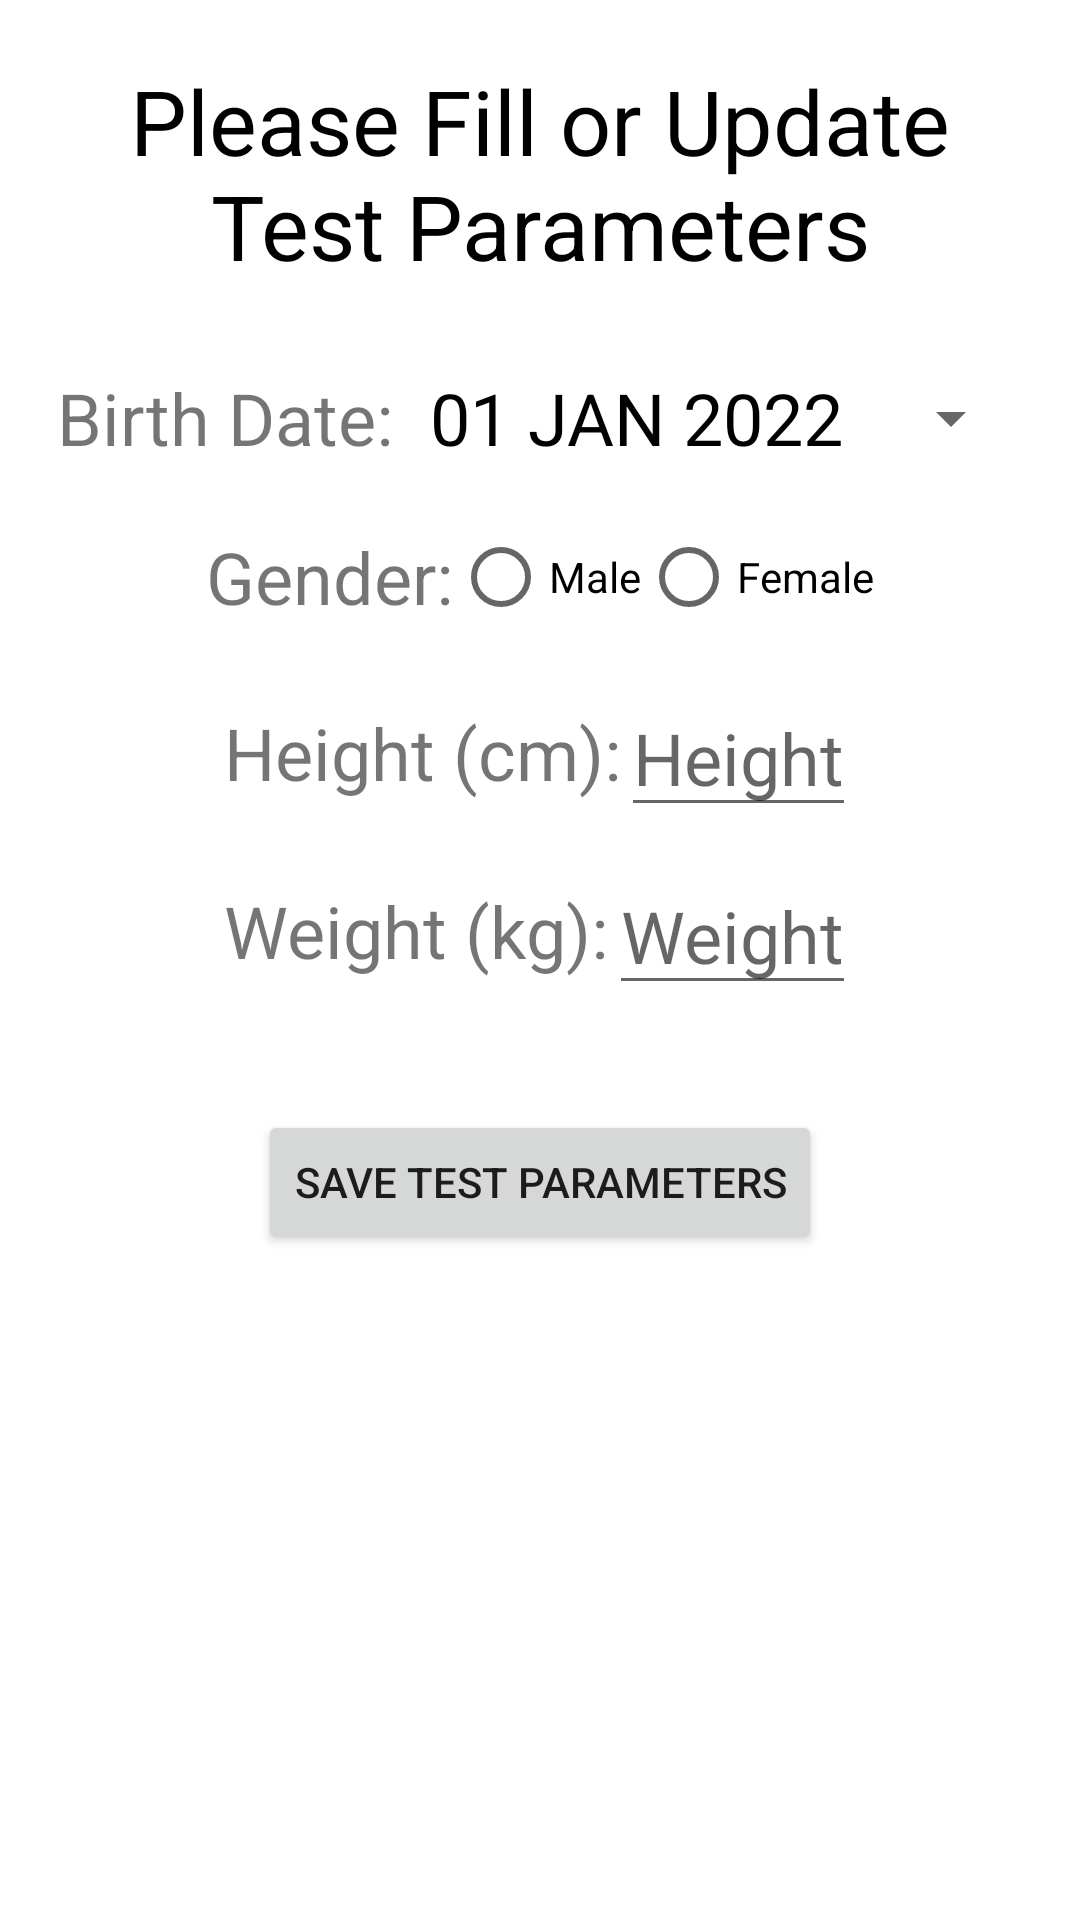

Write the Android layout XML for this screen, with the resource values it uses.
<!-- AndroidManifest.xml: application theme Theme.SixMinuteWalkTest -->
<!-- res/layout/activity_profile.xml -->
<?xml version="1.0" encoding="utf-8"?>
<LinearLayout xmlns:android="http://schemas.android.com/apk/res/android"
    xmlns:app="http://schemas.android.com/apk/res-auto"
    xmlns:tools="http://schemas.android.com/tools"
    android:layout_width="match_parent"
    android:layout_height="match_parent"
    android:orientation="vertical"
    android:gravity="center_horizontal"
    tools:context=".ProfileActivity">


    <TextView
        android:layout_width="wrap_content"
        android:layout_height="wrap_content"
        android:textColor="@color/black"
        android:text="Please Fill or Update Test Parameters"
        android:textSize="30dp"
        android:gravity="center"
        android:layout_margin="20dp"
        />

    <LinearLayout
        android:layout_width="wrap_content"
        android:layout_height="wrap_content"
        >

        <TextView
            android:layout_width="wrap_content"
            android:layout_height="wrap_content"
            android:text="Birth Date:"
            android:gravity="center_vertical"
            android:textSize="24dp"
            />

        <Button
            android:id="@+id/btnDatePicker"
            android:layout_width="210dp"
            android:layout_height="wrap_content"
            android:text="01 JAN 2022"
            android:textAlignment="center"
            android:textSize="24dp"
            android:textColor="@color/black"
            style="?android:spinnerStyle"
            />
    </LinearLayout>

    <LinearLayout
        android:layout_width="wrap_content"
        android:layout_height="wrap_content"
        android:layout_margin="5dp"
        >

        <TextView
            android:layout_width="wrap_content"
            android:layout_height="match_parent"
            android:text="Gender:"
            android:textSize="24dp"
            android:id="@+id/txtGender"
            android:gravity="center_vertical"
            />
        
        <RadioGroup
            android:layout_width="wrap_content"
            android:layout_height="wrap_content"
            android:orientation="horizontal"
            android:id="@+id/rgGender"
            >
            
            <RadioButton
                android:id="@+id/rbMale"
                android:layout_width="wrap_content"
                android:layout_height="wrap_content"
                android:text="Male"
                android:onClick="onRadioButtonClicked"
                />

            <RadioButton
                android:id="@+id/rbFemale"
                android:layout_width="wrap_content"
                android:layout_height="wrap_content"
                android:text="Female"
                android:onClick="onRadioButtonClicked"
                />
        </RadioGroup>
    </LinearLayout>

    <LinearLayout
        android:layout_width="wrap_content"
        android:layout_height="wrap_content"
        android:layout_margin="5dp"
        >

        <TextView
            android:layout_width="wrap_content"
            android:layout_height="match_parent"
            android:text="Height (cm):"
            android:textSize="24dp"
            android:gravity="center_vertical"
            />

        <EditText
            android:id="@+id/etxtHeight"
            android:layout_width="wrap_content"
            android:layout_height="wrap_content"
            android:textSize="24dp"
            android:hint="Height"
            android:inputType="textVisiblePassword"
            />
    </LinearLayout>

    <LinearLayout
        android:layout_width="wrap_content"
        android:layout_height="wrap_content"
        android:layout_margin="5dp"
        >

        <TextView
            android:layout_width="wrap_content"
            android:layout_height="match_parent"
            android:text="Weight (kg):"
            android:textSize="24dp"
            android:gravity="center_vertical"
            />

        <EditText
            android:id="@+id/etxtWeight"
            android:layout_width="wrap_content"
            android:layout_height="wrap_content"
            android:textSize="24dp"
            android:hint="Weight"
            android:inputType="textVisiblePassword"
            />
    </LinearLayout>

    <Button
        android:id="@+id/btnSaveTestParameters"
        android:layout_width="wrap_content"
        android:layout_height="wrap_content"
        android:text="Save Test Parameters"
        android:layout_marginTop="30dp"
        />


</LinearLayout>
<!-- resources referenced by this layout -->
<resources>
  <style name="Theme.SixMinuteWalkTest" parent="Theme.MaterialComponents.DayNight.NoActionBar">
          
          <item name="colorPrimary">@color/purple_500</item>
          <item name="colorPrimaryVariant">@color/purple_700</item>
          <item name="colorOnPrimary">@color/white</item>
          
          <item name="colorSecondary">@color/teal_200</item>
          <item name="colorSecondaryVariant">@color/teal_700</item>
          <item name="colorOnSecondary">@color/black</item>
          
          <item name="android:statusBarColor">?attr/colorPrimaryVariant</item>
          
      </style>
  <!-- not gathered from this repository: default colours our renderer supplied (Android Studio template values) -->
  <color name="purple_500">#FF6200EE</color>
  <color name="purple_700">#FF3700B3</color>
  <color name="teal_200">#FF03DAC5</color>
  <color name="teal_700">#FF018786</color>
  <color name="black">#FF000000</color>
  <color name="white">#FFFFFFFF</color>
</resources>
